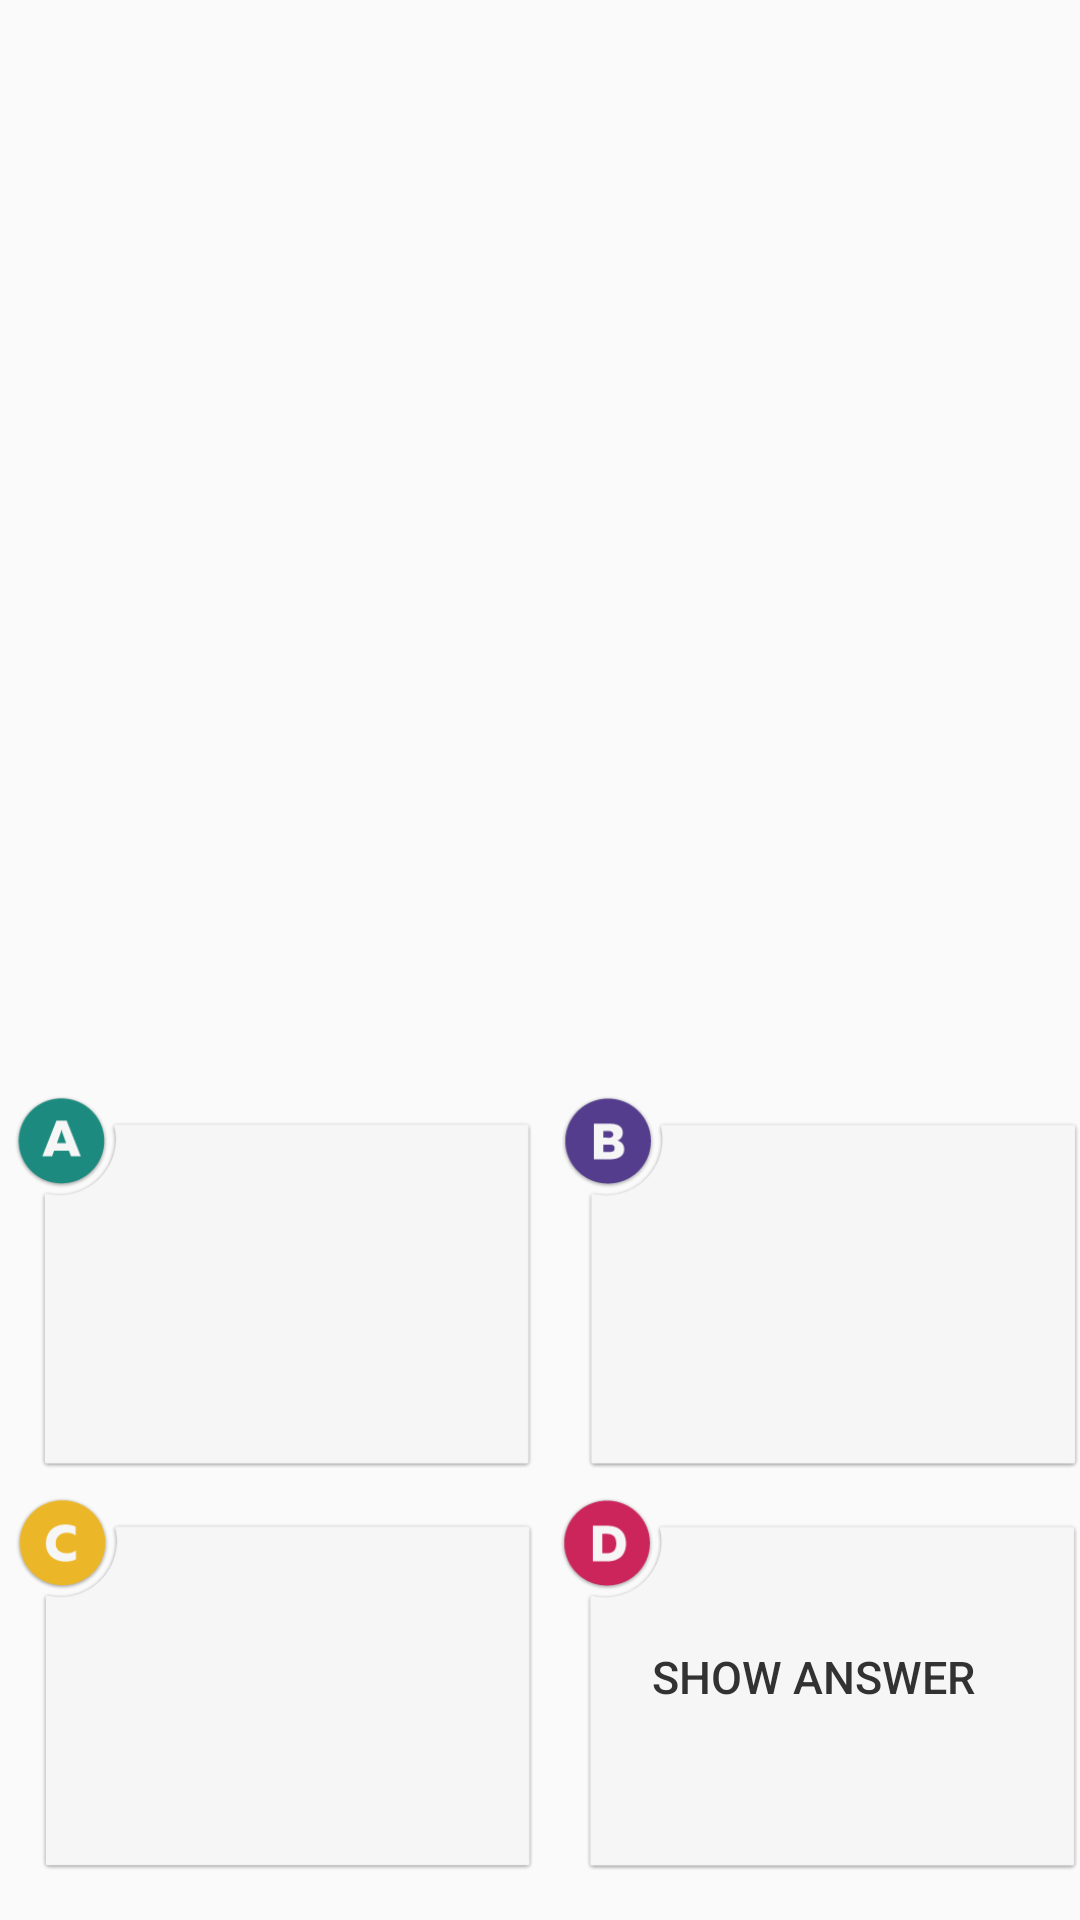

Here is an Android app screen rendered from its layout file. Give the layout XML and the strings, colors and styles it references.
<!-- AndroidManifest.xml: application theme CustomActionBarTheme -->
<!-- res/layout/fragment_choice.xml -->
<FrameLayout
    xmlns:android="http://schemas.android.com/apk/res/android"
    xmlns:tools="http://schemas.android.com/tools"
    android:layout_width="match_parent"
    android:layout_height="match_parent"
    tools:context="ffab0.pocketprogramming.fragments.ChoiceFragment"
    >
    <TableLayout
        android:id="@+id/choiceContents"
        android:layout_width="match_parent"
        android:layout_height="wrap_content"
        android:layout_gravity="bottom"
        android:layout_marginBottom="@dimen/spacing_normal"
        >
        <TableRow
            android:layout_width="fill_parent"
            android:layout_height="wrap_content"
            >
            <Button
                android:id="@+id/answer1"
                android:layout_width="0dip"
                android:layout_weight="1"
                android:layout_height="130dp"
                android:textColor="@color/black"
                android:textSize="@dimen/font_normal"
                android:background="@drawable/element_card_a_default"
                android:layout_marginRight="@dimen/spacing_tiny"
                android:layout_marginBottom="@dimen/spacing_tiny"
                android:paddingLeft="@dimen/spacing_large"
                android:paddingRight="@dimen/spacing_large"
                android:paddingTop="@dimen/spacing_small"
                android:paddingBottom="@dimen/spacing_small"
                />
            <Button
                android:id="@+id/answer2"
                android:layout_width="0dip"
                android:layout_weight="1"
                android:layout_height="130dp"
                android:textColor="@color/black"
                android:textSize="@dimen/font_normal"
                android:background="@drawable/element_card_b_default"
                android:layout_marginBottom="@dimen/spacing_tiny"
                android:paddingLeft="@dimen/spacing_large"
                android:paddingRight="@dimen/spacing_large"
                android:paddingTop="@dimen/spacing_small"
                android:paddingBottom="@dimen/spacing_small"
                />
        </TableRow>
        <TableRow
            android:layout_width="match_parent"
            android:layout_height="wrap_content"
            >
            <Button
                android:id="@+id/answer3"
                android:layout_width="0dip"
                android:layout_weight="1"
                android:layout_height="130dp"
                android:minHeight="100dp"
                android:textColor="@color/black"
                android:textSize="@dimen/font_normal"
                android:background="@drawable/element_card_c_default"
                android:layout_marginRight="@dimen/spacing_tiny"
                android:paddingLeft="@dimen/spacing_large"
                android:paddingRight="@dimen/spacing_large"
                android:paddingTop="@dimen/spacing_small"
                android:paddingBottom="@dimen/spacing_small"
                />
            <Button
                android:id="@+id/answer4"
                android:layout_width="0dip"
                android:layout_weight="1"
                android:layout_height="130dp"
                android:minHeight="100dp"
                android:text="@string/no_idea"
                android:textColor="@color/black"
                android:textSize="@dimen/font_normal"
                android:background="@drawable/element_card_d_default"
                android:paddingLeft="@dimen/spacing_large"
                android:paddingRight="@dimen/spacing_large"
                android:paddingTop="@dimen/spacing_small"
                android:paddingBottom="@dimen/spacing_small"
                />
        </TableRow>
    </TableLayout>
</FrameLayout>
<!-- resources referenced by this layout -->
<resources>
  <color name="black">#323232</color>
  <dimen name="font_normal">15sp</dimen>
  <dimen name="spacing_large">24dp</dimen>
  <dimen name="spacing_normal">16dp</dimen>
  <dimen name="spacing_small">10dp</dimen>
  <dimen name="spacing_tiny">4dp</dimen>
  <!-- drawable element_card_a_default: png bitmap (drawable-xxhdpi, 10974 bytes) -->
  <!-- drawable element_card_b_default: png bitmap (drawable-xxhdpi, 10719 bytes) -->
  <!-- drawable element_card_c_default: png bitmap (drawable-xxhdpi, 11166 bytes) -->
  <!-- drawable element_card_d_default: png bitmap (drawable-xxhdpi, 10797 bytes) -->
  <string name="no_idea">Show answer</string>
  <style name="CustomActionBarTheme" parent="@style/Theme.AppCompat.Light.DarkActionBar">
          <item name="android:actionBarStyle">@style/MyActionBar</item>
  
          
          <item name="actionBarStyle">@style/MyActionBar</item>
      </style>
  <style name="MyActionBar" parent="@style/Widget.AppCompat.Light.ActionBar.Solid.Inverse">
          <item name="android:background">@drawable/actionbar_background</item>
  
          
          <item name="background">@drawable/actionbar_background</item>
      </style>
  <!-- drawable actionbar_background (drawable-mdpi) -->
  <?xml version="1.0" encoding="utf-8"?>
  <layer-list xmlns:android="http://schemas.android.com/apk/res/android">
  <item >
      <shape
          android:shape="rectangle">
          <solid android:color="@color/md_red_800" />
      </shape>
  </item>
  </layer-list>
  <color name="md_red_800">#C62828</color>
</resources>
